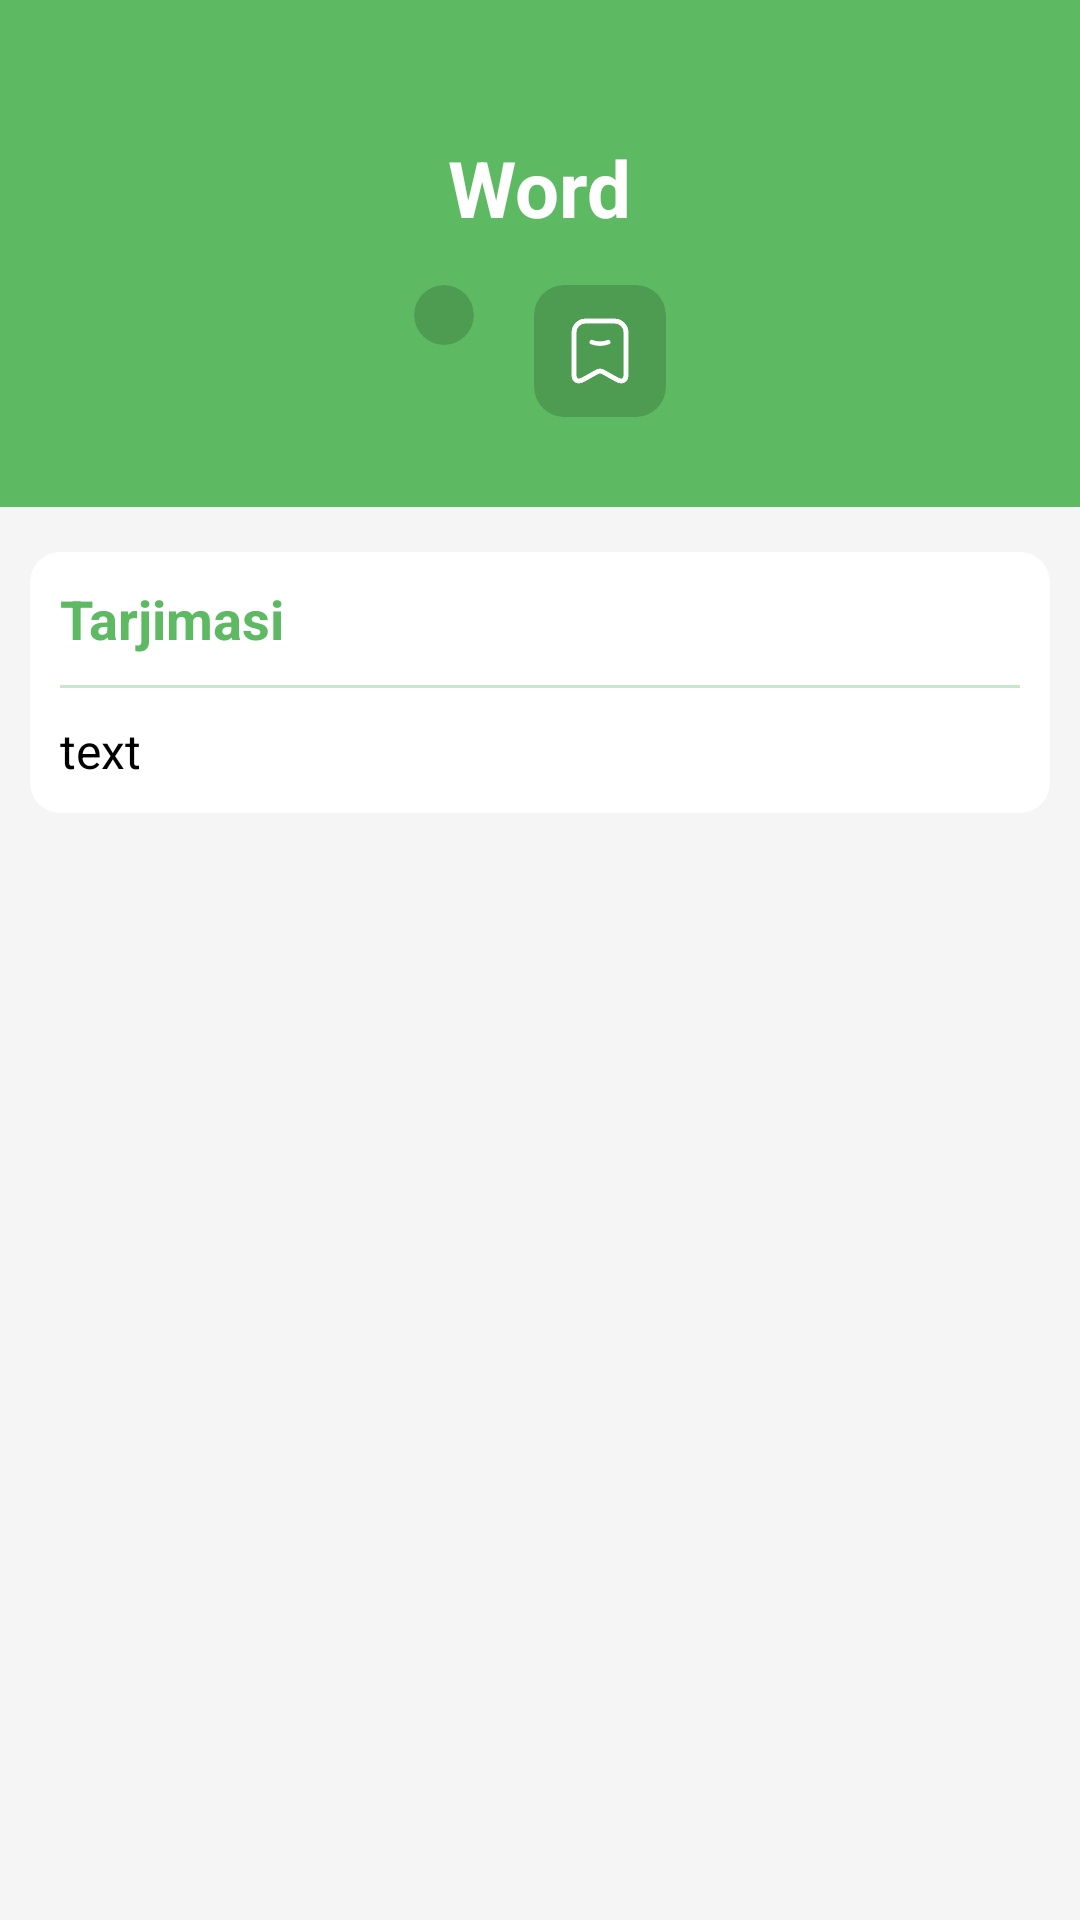

Android layout source for this screen:
<!-- AndroidManifest.xml: application theme Theme.Glossary -->
<!-- res/layout/fragment_details.xml -->
<?xml version="1.0" encoding="utf-8"?>
<androidx.coordinatorlayout.widget.CoordinatorLayout xmlns:android="http://schemas.android.com/apk/res/android"
    xmlns:app="http://schemas.android.com/apk/res-auto"
    xmlns:tools="http://schemas.android.com/tools"
    android:layout_width="match_parent"
    android:layout_height="match_parent"
    android:background="@color/background"
    tools:context=".fragment.DetailsFragment">

    <com.google.android.material.appbar.AppBarLayout
        android:layout_width="match_parent"
        android:layout_height="wrap_content"
        android:background="@color/main"
        android:elevation="0dp"
        android:stateListAnimator="@null">

        <RelativeLayout
            android:id="@+id/rl_1_home"
            android:layout_width="match_parent"
            android:layout_height="wrap_content"
            android:padding="15dp">

            <LinearLayout

                android:layout_width="wrap_content"
                android:layout_height="wrap_content"
                android:layout_centerVertical="true"
                android:gravity="center_vertical"
                android:orientation="horizontal">

                <ImageView
                    android:id="@+id/iv_back"
                    android:layout_width="wrap_content"
                    android:layout_height="wrap_content"
                    android:src="@drawable/ic_arrow_left_line" />

            </LinearLayout>

        </RelativeLayout>

        <androidx.appcompat.widget.Toolbar
            android:layout_width="match_parent"
            android:layout_height="wrap_content"
            android:stateListAnimator="@null"
            app:contentInsetStart="0dp"
            app:elevation="0dp"
            app:layout_scrollFlags="scroll|enterAlways"
            app:titleTextColor="@color/white">

            <LinearLayout
                android:layout_width="match_parent"
                android:layout_height="wrap_content"
                android:orientation="vertical"
                android:paddingVertical="15dp">

                <TextView
                    android:id="@+id/tv_word"
                    android:layout_width="wrap_content"
                    android:layout_height="wrap_content"
                    android:layout_gravity="center_horizontal"
                    android:text="Word"
                    android:textColor="@color/white"
                    android:textSize="26sp"
                    android:textStyle="bold" />

                <LinearLayout
                    android:layout_width="match_parent"
                    android:layout_height="wrap_content"
                    android:layout_marginVertical="15dp"
                    android:gravity="center_horizontal"
                    android:orientation="horizontal">

                    <androidx.cardview.widget.CardView
                        android:id="@+id/cv_copy"
                        android:layout_width="wrap_content"
                        android:layout_height="wrap_content"
                        android:layout_marginHorizontal="10dp"
                        app:cardBackgroundColor="#2A000000"
                        app:cardCornerRadius="10dp"
                        app:cardElevation="0dp">

                        <ImageView
                            android:id="@+id/iv_copy"
                            android:layout_width="wrap_content"
                            android:layout_height="wrap_content"
                            android:padding="10dp"
                            android:src="@drawable/ic_copy_line"
                            app:tint="@color/white" />

                    </androidx.cardview.widget.CardView>


                    <androidx.cardview.widget.CardView
                        android:id="@+id/cv_save"
                        android:layout_width="wrap_content"
                        android:layout_height="wrap_content"
                        android:layout_marginHorizontal="10dp"
                        app:cardBackgroundColor="#2A000000"
                        app:cardCornerRadius="10dp"
                        app:cardElevation="0dp">

                        <ImageView
                            android:id="@+id/iv_save"
                            android:layout_width="wrap_content"
                            android:layout_height="wrap_content"
                            android:padding="10dp"
                            android:src="@drawable/ic_save"
                            app:tint="@color/white" />
                    </androidx.cardview.widget.CardView>


                </LinearLayout>
            </LinearLayout>

        </androidx.appcompat.widget.Toolbar>

    </com.google.android.material.appbar.AppBarLayout>

    <androidx.core.widget.NestedScrollView

        android:id="@+id/nestedScrollView"
        android:layout_width="match_parent"
        android:layout_height="match_parent"
        app:layout_behavior="@string/appbar_scrolling_view_behavior">

        <LinearLayout
            android:id="@+id/ll_main"

            android:layout_width="match_parent"
            android:layout_height="wrap_content"
            android:orientation="vertical"
            android:padding="10dp">

            <androidx.cardview.widget.CardView
                android:layout_width="match_parent"
                android:layout_height="wrap_content"
                android:layout_marginVertical="5dp"
                app:cardCornerRadius="10dp"
                app:cardElevation="0dp">

                <LinearLayout
                    android:layout_width="match_parent"
                    android:layout_height="wrap_content"
                    android:orientation="vertical"
                    android:padding="10dp">

                    <RelativeLayout
                        android:layout_width="match_parent"
                        android:layout_height="wrap_content">

                        <TextView
                            android:layout_width="wrap_content"
                            android:layout_height="wrap_content"
                            android:layout_gravity="center_horizontal"
                            android:text="Tarjimasi"
                            android:textColor="@color/main"
                            android:textSize="18sp"
                            android:textStyle="bold" />


                        <ImageView
                            android:id="@+id/iv_copy_definition"
                            android:layout_width="wrap_content"
                            android:layout_height="wrap_content"
                            android:layout_alignParentEnd="true"
                            android:src="@drawable/ic_copy_line"
                            app:tint="@color/main" />
                    </RelativeLayout>

                    <View
                        android:layout_width="match_parent"
                        android:layout_height="1dp"
                        android:layout_marginVertical="10dp"
                        android:background="#575DB962" />


                    <TextView
                        android:id="@+id/tv_translation"
                        android:layout_width="wrap_content"
                        android:layout_height="wrap_content"
                        android:text="text"
                        android:textColor="@color/black"
                        android:textSize="16sp" />
                </LinearLayout>
            </androidx.cardview.widget.CardView>
        </LinearLayout>
    </androidx.core.widget.NestedScrollView>












</androidx.coordinatorlayout.widget.CoordinatorLayout>
<!-- resources referenced by this layout -->
<resources>
  <color name="background">#F5F5F5</color>
  <color name="black">#FF000000</color>
  <color name="main">#5DB962</color>
  <color name="white">#FFFFFFFF</color>
  <!-- drawable ic_save (drawable) -->
  <vector xmlns:android="http://schemas.android.com/apk/res/android"
      android:width="24dp"
      android:height="24dp"
      android:viewportWidth="24"
      android:viewportHeight="24">
    <path
        android:pathData="M9.25,9.05C11.03,9.7 12.97,9.7 14.75,9.05"
        android:strokeLineJoin="round"
        android:strokeWidth="1.5"
        android:fillColor="#00000000"
        android:strokeColor="#5DB962"
        android:strokeLineCap="round"/>
    <path
        android:pathData="M16.82,2H7.18C5.05,2 3.32,3.74 3.32,5.86V19.95C3.32,21.75 4.61,22.51 6.19,21.64L11.07,18.93C11.59,18.64 12.43,18.64 12.94,18.93L17.82,21.64C19.4,22.52 20.69,21.76 20.69,19.95V5.86C20.68,3.74 18.95,2 16.82,2Z"
        android:strokeLineJoin="round"
        android:strokeWidth="1.5"
        android:fillColor="#00000000"
        android:strokeColor="#5DB962"
        android:strokeLineCap="round"/>
    <path
        android:pathData="M16.82,2H7.18C5.05,2 3.32,3.74 3.32,5.86V19.95C3.32,21.75 4.61,22.51 6.19,21.64L11.07,18.93C11.59,18.64 12.43,18.64 12.94,18.93L17.82,21.64C19.4,22.52 20.69,21.76 20.69,19.95V5.86C20.68,3.74 18.95,2 16.82,2Z"
        android:strokeLineJoin="round"
        android:strokeWidth="1.5"
        android:fillColor="#00000000"
        android:strokeColor="#5DB962"
        android:strokeLineCap="round"/>
  </vector>
  <style name="Theme.Glossary" parent="Base.Theme.Glossary" />
  <style name="Base.Theme.Glossary" parent="Theme.MaterialComponents.Light.NoActionBar">
          
          
          <item name="android:statusBarColor" tools:targetApi="l">@color/main</item>
      </style>
</resources>
